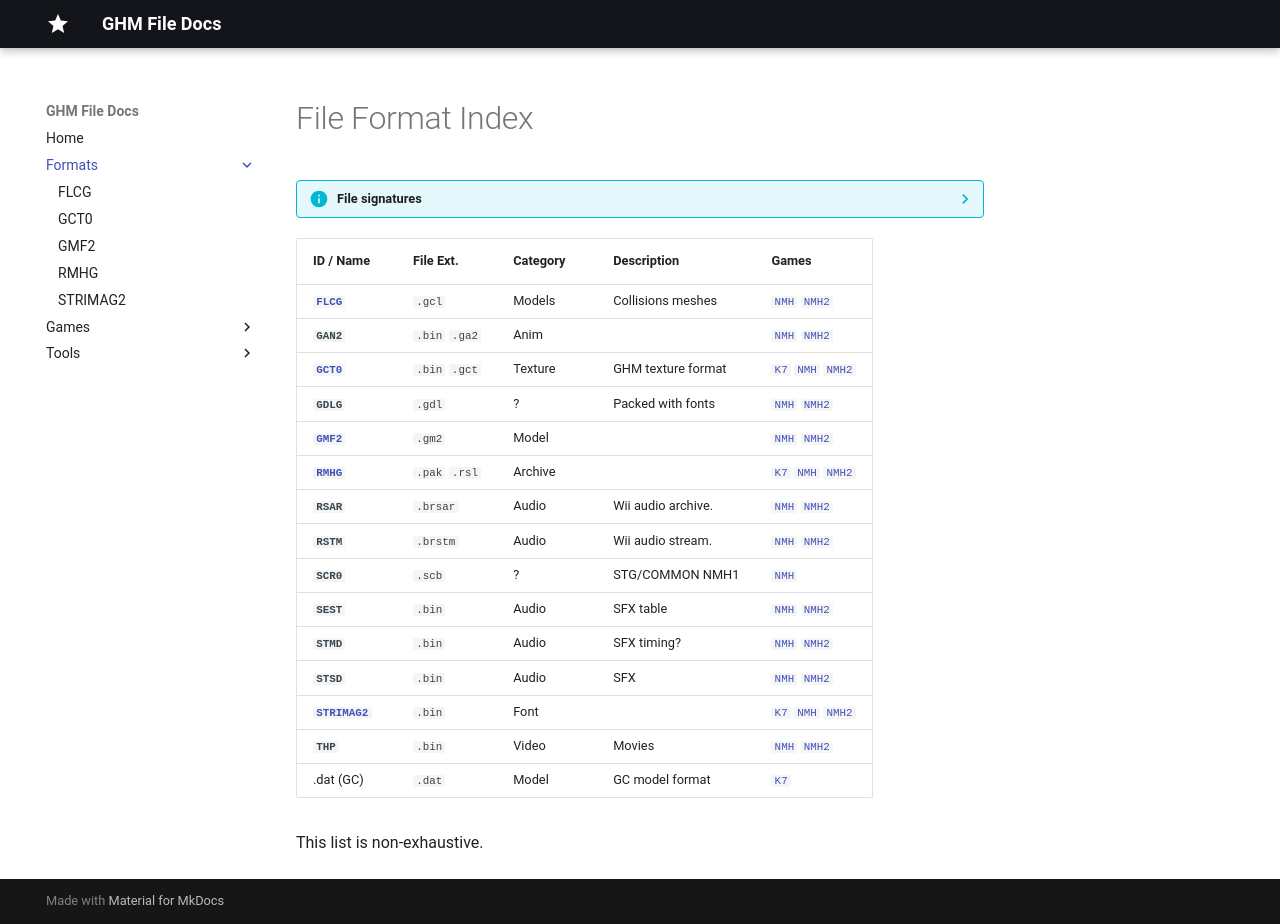

repository: sevonj/ghm_docs · page: formats/index.html · generator: mkdocs

# File Format Index

??? info "File signatures" 
    Most of the listed file formats start with a magic number to make them easier to identify. You can check the file signature with a hex editor:  
    Go to [hexed.it](https://hexed.it), open a file, and see what the first bytes spell out.

    ![img](img/hexedit-magic.png)

| ID / Name                  | File Ext.     | Category | Description        | Games                                                                                  |
| -------------------------- | ------------- | -------- | ------------------ | -------------------------------------------------------------------------------------- |
| [**`FLCG`**](flcg)         | `.gcl`        | Models   | Collisions meshes  | [`NMH`](/ghm_docs/games/NMH) [`NMH2`](/ghm_docs/games/NMH2)                            |
| **`GAN2`**                 | `.bin` `.ga2` | Anim     |                    | [`NMH`](/ghm_docs/games/NMH) [`NMH2`](/ghm_docs/games/NMH2)                            |
| [**`GCT0`**](gct0)         | `.bin` `.gct` | Texture  | GHM texture format | [`K7`](/ghm_docs/games/K7) [`NMH`](/ghm_docs/games/NMH) [`NMH2`](/ghm_docs/games/NMH2) |
| **`GDLG`**                 | `.gdl`        | ?        | Packed with fonts  | [`NMH`](/ghm_docs/games/NMH) [`NMH2`](/ghm_docs/games/NMH2)                            |
| [**`GMF2`**](gmf2)         | `.gm2`        | Model    |                    | [`NMH`](/ghm_docs/games/NMH) [`NMH2`](/ghm_docs/games/NMH2)                            |
| [**`RMHG`**](rmhg)         | `.pak` `.rsl` | Archive  |                    | [`K7`](/ghm_docs/games/K7) [`NMH`](/ghm_docs/games/NMH) [`NMH2`](/ghm_docs/games/NMH2) |
| **`RSAR`**                 | `.brsar`      | Audio    | Wii audio archive. | [`NMH`](/ghm_docs/games/NMH) [`NMH2`](/ghm_docs/games/NMH2)                            |
| **`RSTM`**                 | `.brstm`      | Audio    | Wii audio stream.  | [`NMH`](/ghm_docs/games/NMH) [`NMH2`](/ghm_docs/games/NMH2)                            |
| **`SCR0`**                 | `.scb`        | ?        | STG/COMMON NMH1    | [`NMH`](/ghm_docs/games/NMH)                                                           |
| **`SEST`**                 | `.bin`        | Audio    | SFX table          | [`NMH`](/ghm_docs/games/NMH) [`NMH2`](/ghm_docs/games/NMH2)                            |
| **`STMD`**                 | `.bin`        | Audio    | SFX timing?        | [`NMH`](/ghm_docs/games/NMH) [`NMH2`](/ghm_docs/games/NMH2)                            |
| **`STSD`**                 | `.bin`        | Audio    | SFX                | [`NMH`](/ghm_docs/games/NMH) [`NMH2`](/ghm_docs/games/NMH2)                            |
| [**`STRIMAG2`**](strimag2) | `.bin`        | Font     |                    | [`K7`](/ghm_docs/games/K7) [`NMH`](/ghm_docs/games/NMH) [`NMH2`](/ghm_docs/games/NMH2) |
| **`THP`**                  | `.bin`        | Video    | Movies             | [`NMH`](/ghm_docs/games/NMH) [`NMH2`](/ghm_docs/games/NMH2)                            |
| .dat (GC)                  | `.dat`        | Model    | GC model format    | [`K7`](/ghm_docs/games/K7)                                                             |

This list is non-exhaustive.
